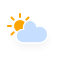
t = 0.00 s
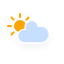
t = 1.13 s
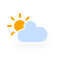
t = 3.38 s
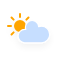
t = 4.50 s
t = 5.63 s: frame unchanged from t = 3.38 s, image omitted
t = 7.88 s: frame unchanged from t = 1.13 s, image omitted

The animated SVG that drew these frames (rendered in a browser with its animation timeline set to each time). Animation: 3 CSS @keyframes rules; one cycle of 9.00 s, repeats indefinitely.

<svg xmlns="http://www.w3.org/2000/svg" xmlns:xlink="http://www.w3.org/1999/xlink" width="64" height="64" version="1.1" viewbox="0 0 64 64"><defs><filter id="blur" width="200%" height="200%"><feGaussianBlur in="SourceAlpha" stdDeviation="3"/><feOffset dx="0" dy="4" result="offsetblur"/><feComponentTransfer><feFuncA slope=".05" type="linear"/></feComponentTransfer><feMerge><feMergeNode/><feMergeNode in="SourceGraphic"/></feMerge></filter><style type="text/css">@keyframes am-weather-cloud-2{0%{-webkit-transform:translate(0,0);-moz-transform:translate(0,0);-ms-transform:translate(0,0);transform:translate(0,0)}50%{-webkit-transform:translate(2px,0);-moz-transform:translate(2px,0);-ms-transform:translate(2px,0);transform:translate(2px,0)}}@keyframes am-weather-sun{0%{-webkit-transform:rotate(0deg);-moz-transform:rotate(0deg);-ms-transform:rotate(0deg);transform:rotate(0deg)}}@keyframes am-weather-sun-shiny{0%{stroke-dasharray:3px 10px;stroke-dashoffset:0}50%{stroke-dasharray:.1px 10px;stroke-dashoffset:-1px}}.am-weather-cloud-2,.am-weather-sun{-webkit-animation-name:am-weather-cloud-2;-moz-animation-name:am-weather-cloud-2;animation-name:am-weather-cloud-2;-webkit-animation-duration:3s;-moz-animation-duration:3s;animation-duration:3s;-webkit-animation-timing-function:linear;-moz-animation-timing-function:linear;animation-timing-function:linear;-webkit-animation-iteration-count:infinite;-moz-animation-iteration-count:infinite;animation-iteration-count:infinite}.am-weather-sun{-webkit-animation-name:am-weather-sun;-moz-animation-name:am-weather-sun;-ms-animation-name:am-weather-sun;animation-name:am-weather-sun;-webkit-animation-duration:9s;-moz-animation-duration:9s;-ms-animation-duration:9s;animation-duration:9s;-ms-animation-timing-function:linear;-ms-animation-iteration-count:infinite}</style></defs><g id="cloudy-day-1" filter="url(#blur)"><g><g transform="translate(20,10) translate(0,16)"><g class="am-weather-sun"><g><line x1="0" x2="0" y1="0" y2="3" fill="none" stroke="orange" stroke-linecap="round" stroke-width="2" transform="translate(0,9)"/></g><g transform="rotate(45)"><line x1="0" x2="0" y1="0" y2="3" fill="none" stroke="orange" stroke-linecap="round" stroke-width="2" transform="translate(0,9)"/></g><g transform="rotate(90)"><line x1="0" x2="0" y1="0" y2="3" fill="none" stroke="orange" stroke-linecap="round" stroke-width="2" transform="translate(0,9)"/></g><g transform="rotate(135)"><line x1="0" x2="0" y1="0" y2="3" fill="none" stroke="orange" stroke-linecap="round" stroke-width="2" transform="translate(0,9)"/></g><g transform="rotate(180)"><line x1="0" x2="0" y1="0" y2="3" fill="none" stroke="orange" stroke-linecap="round" stroke-width="2" transform="translate(0,9)"/></g><g transform="rotate(225)"><line x1="0" x2="0" y1="0" y2="3" fill="none" stroke="orange" stroke-linecap="round" stroke-width="2" transform="translate(0,9)"/></g><g transform="rotate(270)"><line x1="0" x2="0" y1="0" y2="3" fill="none" stroke="orange" stroke-linecap="round" stroke-width="2" transform="translate(0,9)"/></g><g transform="rotate(315)"><line x1="0" x2="0" y1="0" y2="3" fill="none" stroke="orange" stroke-linecap="round" stroke-width="2" transform="translate(0,9)"/></g></g><circle cx="0" cy="0" r="5" fill="orange" stroke="orange" stroke-width="2"/></g><g class="am-weather-cloud-2"><path fill="#C6DEFF" stroke="#fff" stroke-linejoin="round" stroke-width="1.2" d="M47.7,35.4c0-4.6-3.7-8.2-8.2-8.2c-1,0-1.9,0.2-2.8,0.5c-0.3-3.4-3.1-6.2-6.6-6.2c-3.7,0-6.7,3-6.7,6.7c0,0.8,0.2,1.6,0.4,2.3 c-0.3-0.1-0.7-0.1-1-0.1c-3.7,0-6.7,3-6.7,6.7c0,3.6,2.9,6.6,6.5,6.7l17.2,0C44.2,43.3,47.7,39.8,47.7,35.4z" transform="translate(20,10) translate(-20,-11)"/></g></g></g></svg>